Dataset: Datasets (GitHub, devinsiuzdak/AIIE-Classification). Classes: Charmander, Gastly, Hypno, Pikachu, Snorlax.

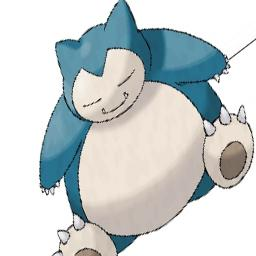
Label: Snorlax

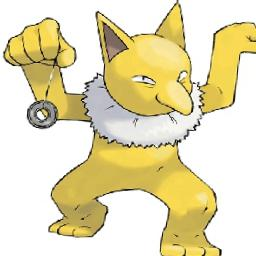
Label: Hypno

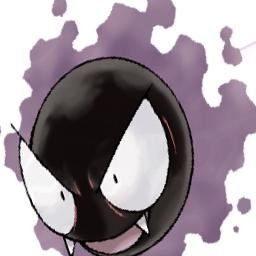
Label: Gastly

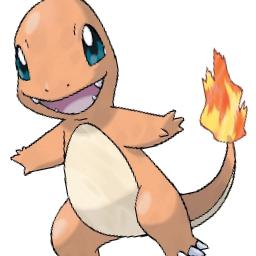
Label: Charmander

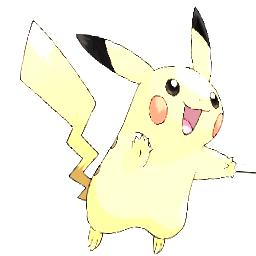
Label: Pikachu

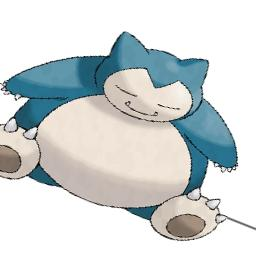
Label: Snorlax
